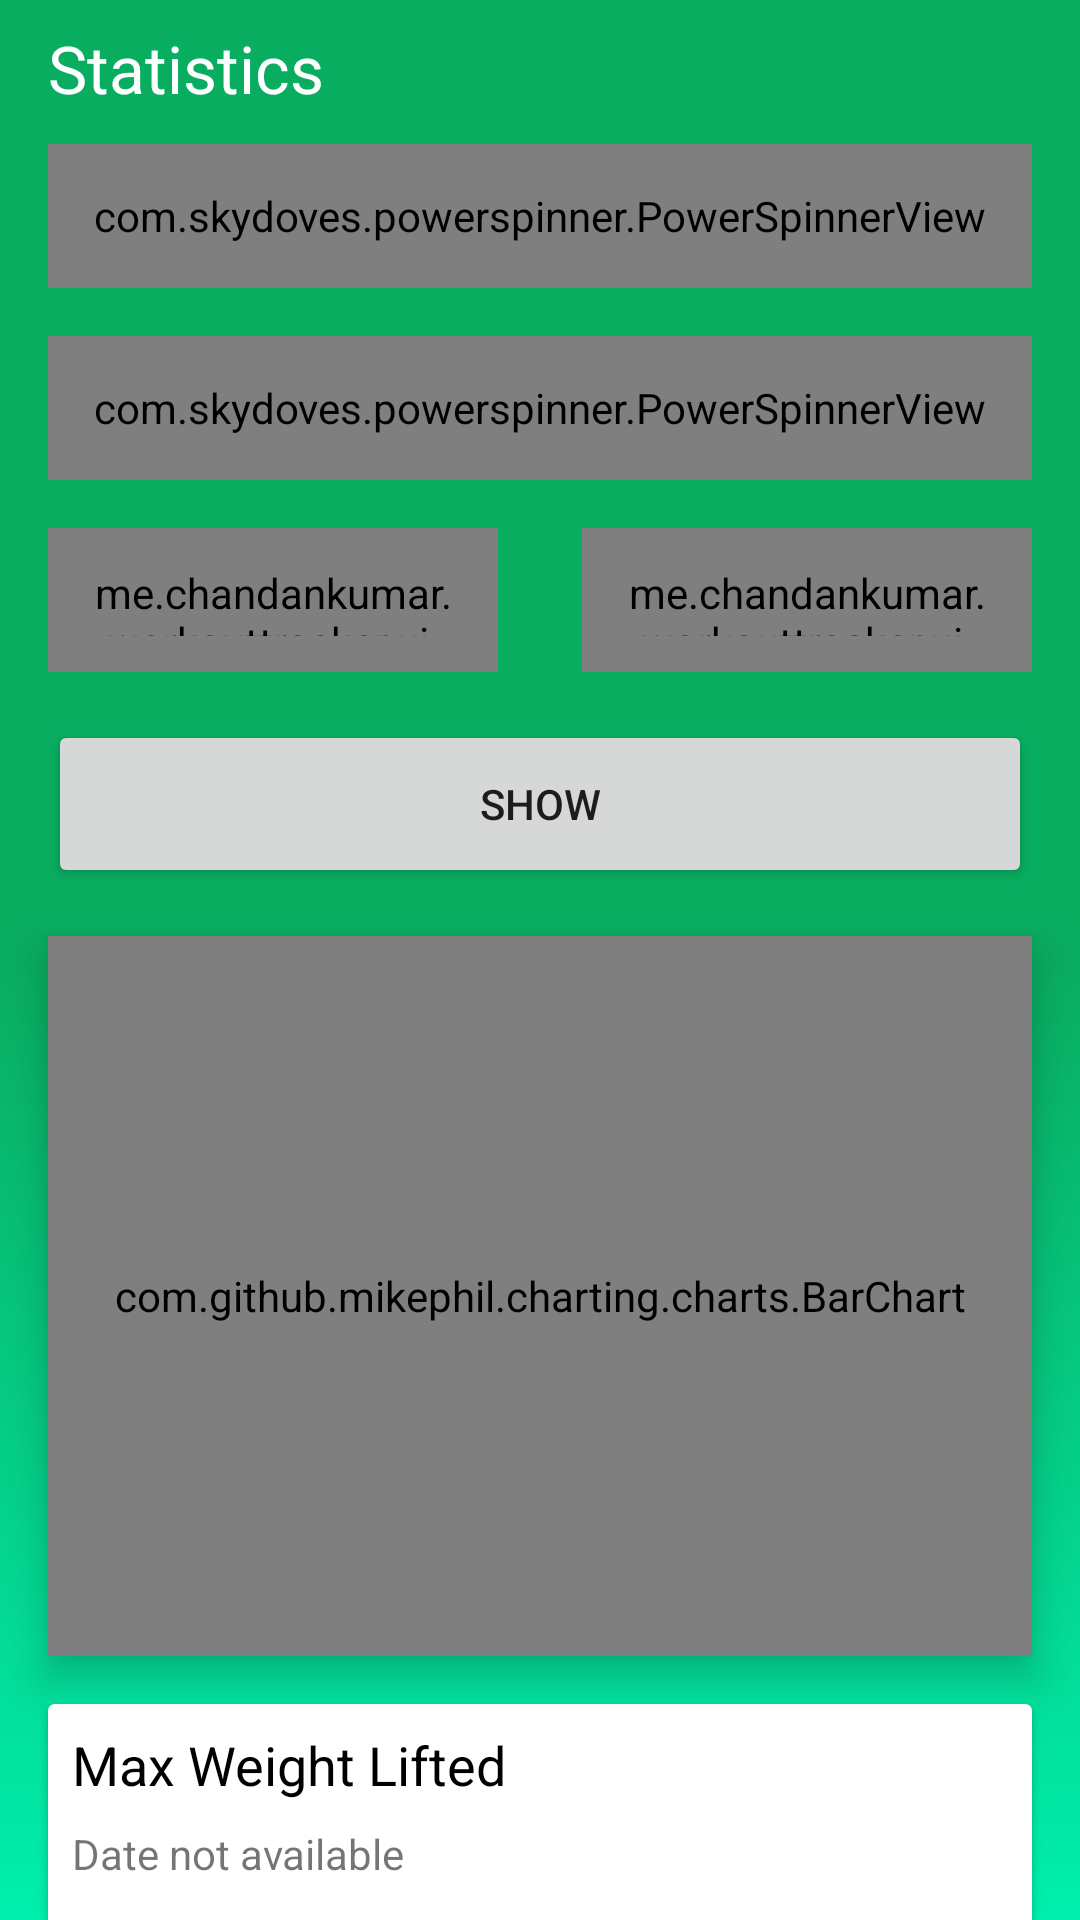

Produce the Android XML layout that renders to this screen, including the resource entries it uses.
<!-- AndroidManifest.xml: application theme AppTheme -->
<!-- res/layout/activity_stats.xml -->
<?xml version="1.0" encoding="utf-8"?>
<androidx.core.widget.NestedScrollView
    android:id="@+id/nested_scrollview"
    android:background="@drawable/background_img"
    xmlns:android="http://schemas.android.com/apk/res/android"
    xmlns:tools="http://schemas.android.com/tools"
    android:layout_width="match_parent"
    android:layout_height="match_parent"
    xmlns:app="http://schemas.android.com/apk/res-auto"
    tools:context=".ui.StatsActivity">

    <androidx.constraintlayout.widget.ConstraintLayout
        android:layout_width="match_parent"
        android:layout_height="wrap_content">

    <TextView
        android:paddingTop="8dp"
        android:textColor="#fff"
        android:id="@+id/textView2"
        android:layout_width="match_parent"
        android:layout_height="wrap_content"
        android:layout_marginStart="16dp"
        android:text="Statistics"
        android:textAppearance="@style/TextAppearance.AppCompat.Large"
        app:layout_constraintStart_toStartOf="parent"
        app:layout_constraintTop_toTopOf="parent" />


    <com.skydoves.powerspinner.PowerSpinnerView
        android:id="@+id/muscle_group_spinner"
        android:layout_width="match_parent"
        android:layout_height="48dp"
        android:layout_marginStart="16dp"
        android:layout_marginTop="48dp"
        android:layout_marginEnd="16dp"
        android:background="@drawable/rounded_background"
        android:hint="Muscle Group"
        android:paddingLeft="12dp"
        android:paddingTop="12dp"
        android:paddingRight="12dp"
        android:paddingBottom="12dp"
        android:textColor="@color/black"
        android:textColorHint="@color/black"
        android:textSize="18dp"
        app:layout_constraintEnd_toEndOf="parent"
        app:layout_constraintStart_toStartOf="parent"
        app:layout_constraintTop_toTopOf="parent"
        app:spinner_arrow_gravity="end"
        app:spinner_arrow_tint="@color/black"
        app:spinner_item_array="@array/muscle_group_array" />

    <com.skydoves.powerspinner.PowerSpinnerView
        android:id="@+id/exercise_spinner"
        android:layout_width="match_parent"
        android:layout_height="48dp"
        android:layout_marginStart="16dp"
        android:layout_marginTop="16dp"
        android:layout_marginEnd="16dp"
        android:background="@drawable/rounded_background"
        android:hint="Exercise"
        android:paddingLeft="12dp"
        android:paddingTop="12dp"
        android:paddingRight="12dp"
        android:paddingBottom="12dp"
        android:textColor="@color/black"
        android:textColorHint="@color/black"
        android:textSize="18dp"
        app:layout_constraintEnd_toEndOf="parent"
        app:layout_constraintHorizontal_bias="0.0"
        app:layout_constraintStart_toStartOf="parent"
        app:layout_constraintTop_toBottomOf="@+id/muscle_group_spinner"
        app:spinner_arrow_gravity="end"
        app:spinner_arrow_tint="@color/black"
        app:spinner_item_array="@array/muscle_group_array" />


    <me.chandankumar.workouttracker.ui.customviews.CustomEditText
        android:background="@drawable/rounded_background"
        android:id="@+id/start_date_edit_text"
        android:layout_width="150dp"
        android:layout_height="48dp"
        android:layout_marginStart="16dp"
        android:layout_marginTop="16dp"
        android:drawableRight="@drawable/ic_baseline_calendar_today_24"
        android:hint="Start Date"
        android:padding="12dp"
        app:layout_constraintStart_toStartOf="parent"
        app:layout_constraintTop_toBottomOf="@+id/exercise_spinner" />

    <me.chandankumar.workouttracker.ui.customviews.CustomEditText
        android:background="@drawable/rounded_background"
        android:id="@+id/end_date_edit_text"
        android:layout_width="150dp"
        android:layout_height="48dp"
        android:layout_marginTop="16dp"
        android:layout_marginEnd="16dp"
        android:drawableRight="@drawable/ic_baseline_calendar_today_24"
        android:hint="End Date"
        android:padding="12dp"
        app:layout_constraintEnd_toEndOf="parent"
        app:layout_constraintTop_toBottomOf="@+id/exercise_spinner" />


        <Button
            android:id="@+id/show_button"
            android:layout_width="match_parent"
            android:layout_height="56dp"
            android:layout_marginStart="16dp"
            android:layout_marginTop="16dp"
            android:layout_marginEnd="16dp"
            android:text="Show"
            app:layout_constraintEnd_toEndOf="parent"
            app:layout_constraintStart_toStartOf="parent"
            app:layout_constraintTop_toBottomOf="@+id/start_date_edit_text" />

        <com.github.mikephil.charting.charts.BarChart
            android:padding="8dp"
            android:background="@drawable/rounded_background"
            android:elevation="8dp"
            android:id="@+id/bar_chart"
            android:layout_width="match_parent"
            android:layout_height="240dp"
            android:layout_marginStart="16dp"
            android:layout_marginTop="16dp"
            android:layout_marginEnd="16dp"
            app:layout_constraintEnd_toEndOf="parent"
            app:layout_constraintStart_toStartOf="parent"
            app:layout_constraintTop_toBottomOf="@+id/show_button" />

        <androidx.cardview.widget.CardView
            android:elevation="10dp"
            android:id="@+id/cardDetails"
            android:layout_width="match_parent"
            android:layout_height="wrap_content"
            android:layout_marginStart="16dp"
            android:layout_marginTop="16dp"
            android:layout_marginEnd="16dp"
            android:layout_marginBottom="16dp"
            app:cardBackgroundColor="@color/white"
            app:layout_constraintBottom_toBottomOf="parent"
            app:layout_constraintEnd_toEndOf="parent"
            app:layout_constraintStart_toStartOf="parent"
            app:layout_constraintTop_toBottomOf="@+id/bar_chart">


            <androidx.appcompat.widget.LinearLayoutCompat
                android:layout_width="match_parent"
                android:layout_height="wrap_content"
                android:orientation="vertical">

                <TextView
                    android:id="@+id/textView4"
                    android:layout_width="match_parent"
                    android:layout_height="wrap_content"
                    android:padding="8dp"
                    android:text="Max Weight Lifted"
                    android:textAppearance="@style/TextAppearance.AppCompat.Medium"
                    android:textColor="@color/black" />

                <TextView
                    android:paddingLeft="8dp"
                    android:id="@+id/max_weight_textview"
                    android:layout_width="match_parent"
                    android:layout_height="wrap_content"
                    android:text="Date not available" />

                <TextView
                    android:id="@+id/textView5"
                    android:layout_width="match_parent"
                    android:layout_height="wrap_content"
                    android:padding="8dp"
                    android:text="Total Volume"
                    android:textAppearance="@style/TextAppearance.AppCompat.Medium"
                    android:textColor="@color/black" />

                <TextView
                    android:paddingLeft="8dp"
                    android:id="@+id/total_volume_textview"
                    android:layout_width="match_parent"
                    android:layout_height="wrap_content"
                    android:text="Data Not Available" />


                <TextView
                    android:id="@+id/textView6"
                    android:layout_width="match_parent"
                    android:layout_height="wrap_content"
                    android:padding="8dp"
                    android:text="No. of days Exercise Performed"
                    android:textAppearance="@style/TextAppearance.AppCompat.Medium"
                    android:textColor="@color/black" />

                <TextView
                    android:paddingBottom="8dp"
                    android:paddingLeft="8dp"
                    android:id="@+id/exercise_count_textview"
                    android:layout_width="match_parent"
                    android:layout_height="wrap_content"
                    android:text="Data Not Available" />


            </androidx.appcompat.widget.LinearLayoutCompat>


        </androidx.cardview.widget.CardView>






    </androidx.constraintlayout.widget.ConstraintLayout>





</androidx.core.widget.NestedScrollView>
<!-- resources referenced by this layout -->
<resources>
  <string-array name="muscle_group_array">
          <item>Bicep</item>
          <item>Chest</item>
          <item>Triceps</item>
          <item>Back</item>
          <item>Shoulders</item>
          <item>Abdominal</item>
          <item>Forearms</item>
          <item>Leg</item>
      </string-array>
  <color name="black">#FF000000</color>
  <color name="white">#FFFFFFFF</color>
  <!-- drawable background_img (drawable) -->
  <?xml version = "1.0" encoding = "utf-8" ?>
  <shape
      xmlns:tools="http://schemas.android.com/tools"
      xmlns:app="http://schemas.android.com/apk/res-auto"
      android:shape = "rectangle"
      xmlns:android = "http://schemas.android.com/apk/res/android" >
  
      <gradient
          android:startColor = "#00EFAD"
          android:centerColor = "#09AD60"
          android:endColor = "#09AD60"
          android:angle = "90"
          android:type = "linear" />
  
  
  
  
  
  
  
  
  
  
  
  
  </shape>
  <!-- drawable rounded_background (drawable) -->
  <?xml version="1.0" encoding="utf-8"?>
      <shape xmlns:android="http://schemas.android.com/apk/res/android"
      android:shape="rectangle">
      <solid android:color="@android:color/white"/>
      <corners android:radius="4dp" />
      </shape>
  <style name="AppTheme" parent="Theme.MaterialComponents.DayNight.NoActionBar">
          <item name="android:statusBarColor" tools:targetApi="l">@color/green</item>
  
          <item name="colorPrimary">@color/black</item>
          <item name="colorOnPrimary">@color/white</item>
          <item name="colorSecondary">@color/black</item>
          <item name="colorOnSecondary">@color/white</item>
      </style>
  <color name="green">#09AD60</color>
</resources>
